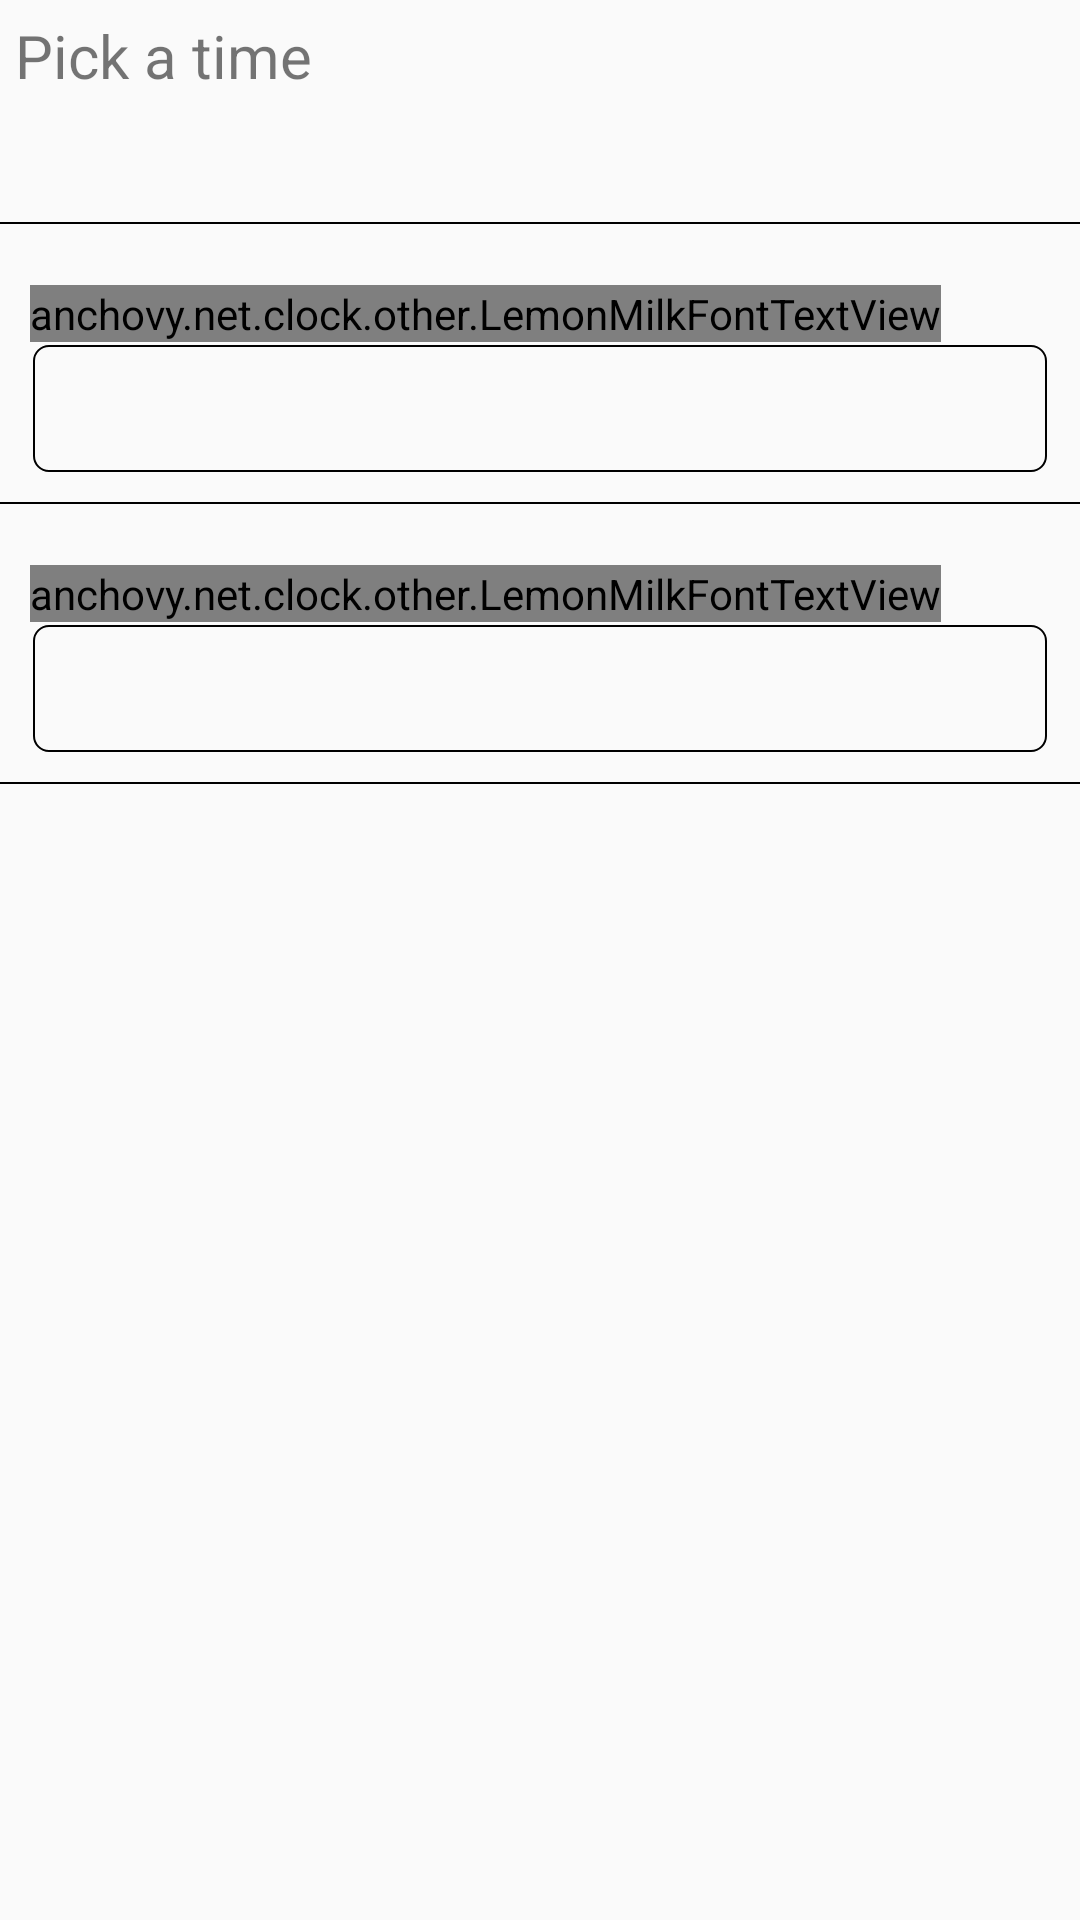

Write the Android layout XML for this screen, with the resource values it uses.
<!-- AndroidManifest.xml: application theme AppTheme -->
<!-- res/layout/content_add_alarm.xml -->
<?xml version="1.0" encoding="utf-8"?>
<ScrollView xmlns:android="http://schemas.android.com/apk/res/android"
    xmlns:app="http://schemas.android.com/apk/res-auto"
    xmlns:tools="http://schemas.android.com/tools"
    android:id="@+id/content_add_alarm"
    android:layout_width="match_parent"
    android:layout_height="match_parent"
    app:layout_behavior="@string/appbar_scrolling_view_behavior"
    tools:context="anchovy.net.clock.AddAlarmActivity"
    tools:showIn="@layout/activity_add_alarm">

    <LinearLayout
        android:layout_width="match_parent"
        android:layout_height="wrap_content"
        android:orientation="vertical">

        <LinearLayout
            android:layout_width="match_parent"
            android:layout_height="75dp"
            android:orientation="vertical"
            android:background="@drawable/alarm_new_background"
            android:id="@+id/select_time_alarm">

            <TextView
                android:layout_width="wrap_content"
                android:layout_height="wrap_content"
                android:text="Pick a time"
                android:paddingLeft="5dp"
                android:paddingStart="5dp"
                android:paddingTop="5dp"
                android:textSize="20sp"
                android:textAlignment="textStart"/>

            <TextView
                android:layout_width="wrap_content"
                android:layout_height="match_parent"
                android:paddingStart="15dp"
                android:textStyle="bold"
                android:textSize="25sp"
                android:id="@+id/show_time_alarm"/>

        </LinearLayout>

        <LinearLayout
            android:layout_width="match_parent"
            android:layout_height="wrap_content"
            android:orientation="vertical"
            android:background="@drawable/alarm_new_background"
            android:paddingEnd="10dp"
            android:paddingLeft="10dp"
            android:paddingRight="10dp"
            android:paddingStart="10dp"
            android:paddingBottom="10dp">

            <anchovy.net.clock.other.LemonMilkFontTextView
                android:layout_width="wrap_content"
                android:layout_height="wrap_content"
                android:text="Title"
                android:layout_marginTop="20dp"
                android:textSize="20sp"/>

            <EditText
                android:layout_width="match_parent"
                android:layout_height="wrap_content"
                android:inputType="textPersonName"
                android:background="@drawable/alarm_new_background_edit_text"
                android:padding="10dp"
                android:id="@+id/add_alarm_title_input"/>

        </LinearLayout>

        <LinearLayout
            android:layout_width="match_parent"
            android:layout_height="wrap_content"
            android:orientation="vertical"
            android:background="@drawable/alarm_new_background"
            android:paddingEnd="10dp"
            android:paddingLeft="10dp"
            android:paddingRight="10dp"
            android:paddingStart="10dp"
            android:paddingBottom="10dp">

            <anchovy.net.clock.other.LemonMilkFontTextView
                android:layout_width="wrap_content"
                android:layout_height="wrap_content"
                android:text="Description"
                android:layout_marginTop="20dp"
                android:textSize="20sp"/>

            <EditText
                android:layout_width="match_parent"
                android:layout_height="wrap_content"
                android:inputType="textPersonName"
                android:background="@drawable/alarm_new_background_edit_text"
                android:padding="10dp"
                android:id="@+id/add_alarm_description_input"/>

        </LinearLayout>

        <Space
            android:layout_width="match_parent"
            android:layout_height="60dp"/>

    </LinearLayout>

</ScrollView>
<!-- res/layout/activity_add_alarm.xml (included above) -->
<?xml version="1.0" encoding="utf-8"?>
<android.support.design.widget.CoordinatorLayout xmlns:android="http://schemas.android.com/apk/res/android"
    xmlns:app="http://schemas.android.com/apk/res-auto"
    xmlns:tools="http://schemas.android.com/tools"
    android:layout_width="match_parent"
    android:layout_height="match_parent"
    android:fitsSystemWindows="true"
    tools:context="anchovy.net.clock.AddAlarmActivity">

    <android.support.design.widget.AppBarLayout
        android:layout_width="match_parent"
        android:layout_height="wrap_content"
        android:theme="@style/AppTheme.AppBarOverlay">

        <android.support.v7.widget.Toolbar
            android:id="@+id/toolbar"
            android:layout_width="match_parent"
            android:layout_height="?attr/actionBarSize"
            android:background="?attr/colorPrimary"
            app:popupTheme="@style/AppTheme.PopupOverlay" />

    </android.support.design.widget.AppBarLayout>

    <include layout="@layout/content_add_alarm" />

    <include layout="@layout/button_add_alarm" />
</android.support.design.widget.CoordinatorLayout>
<!-- res/layout/button_add_alarm.xml (included above) -->
<?xml version="1.0" encoding="utf-8"?>
<RelativeLayout xmlns:android="http://schemas.android.com/apk/res/android"
    android:layout_width="match_parent"
    android:layout_height="match_parent">

    <RelativeLayout
        android:layout_width="match_parent"
        android:layout_height="wrap_content"
        android:layout_alignParentBottom="true"
        android:background="@color/colorPrimary"
        android:padding="4dp">

        <Space
            android:layout_width="0.8dp"
            android:layout_height="wrap_content"
            android:layout_centerInParent="true"
            android:id="@+id/space"/>

        <Button
            android:layout_width="match_parent"
            android:layout_height="wrap_content"
            android:layout_alignParentEnd="true"
            android:id="@+id/add_alarm_save_button"
            android:layout_toRightOf="@id/space"
            android:text="Save"
            android:textAppearance="@style/Base.TextAppearance.AppCompat.Medium"/>

        <Button
            android:layout_width="match_parent"
            android:layout_height="wrap_content"
            android:id="@+id/add_alarm_cancel_button"
            android:layout_toLeftOf="@id/space"
            android:text="Cancel"
            android:textAppearance="@style/Base.TextAppearance.AppCompat.Medium"/>


    </RelativeLayout>

</RelativeLayout>
<!-- resources referenced by this layout -->
<resources>
  <!-- drawable alarm_new_background (drawable) -->
  <?xml version="1.0" encoding="utf-8"?>
  <layer-list xmlns:android="http://schemas.android.com/apk/res/android">
      
      <item android:left="-9dp" android:right="-7dp" android:top="-10dp" android:bottom="0.5dp">
          <shape>
              <stroke android:width="0.5dp" android:color="@color/black" />
          </shape>
      </item>
  </layer-list>
  <!-- drawable alarm_new_background_edit_text (drawable) -->
  <?xml version="1.0" encoding="utf-8"?>
  <layer-list xmlns:android="http://schemas.android.com/apk/res/android">
      
      <item android:left="1dp" android:right="1dp" android:top="1dp" android:bottom="1dp">
          <shape>
              <corners android:radius="5dp" />
              <stroke android:width="0.5dp" android:color="@color/black" />
          </shape>
      </item>
  </layer-list>
  <style name="AppTheme.AppBarOverlay" parent="ThemeOverlay.AppCompat.Dark.ActionBar" />
  <style name="AppTheme.PopupOverlay" parent="ThemeOverlay.AppCompat.Light" />
  <style name="AppTheme" parent="Theme.AppCompat.Light.DarkActionBar">
          
          <item name="colorPrimary">@color/colorPrimary</item>
          <item name="colorPrimaryDark">@color/colorPrimaryDark</item>
          <item name="colorAccent">@color/colorAccent</item>
      </style>
  <!-- not gathered from this repository: default colours our renderer supplied (Android Studio template values) -->
  <color name="black">#FF000000</color>
  <color name="colorPrimary">#FF6200EE</color>
  <color name="colorPrimaryDark">#FF3700B3</color>
  <color name="colorAccent">#FF03DAC5</color>
</resources>
